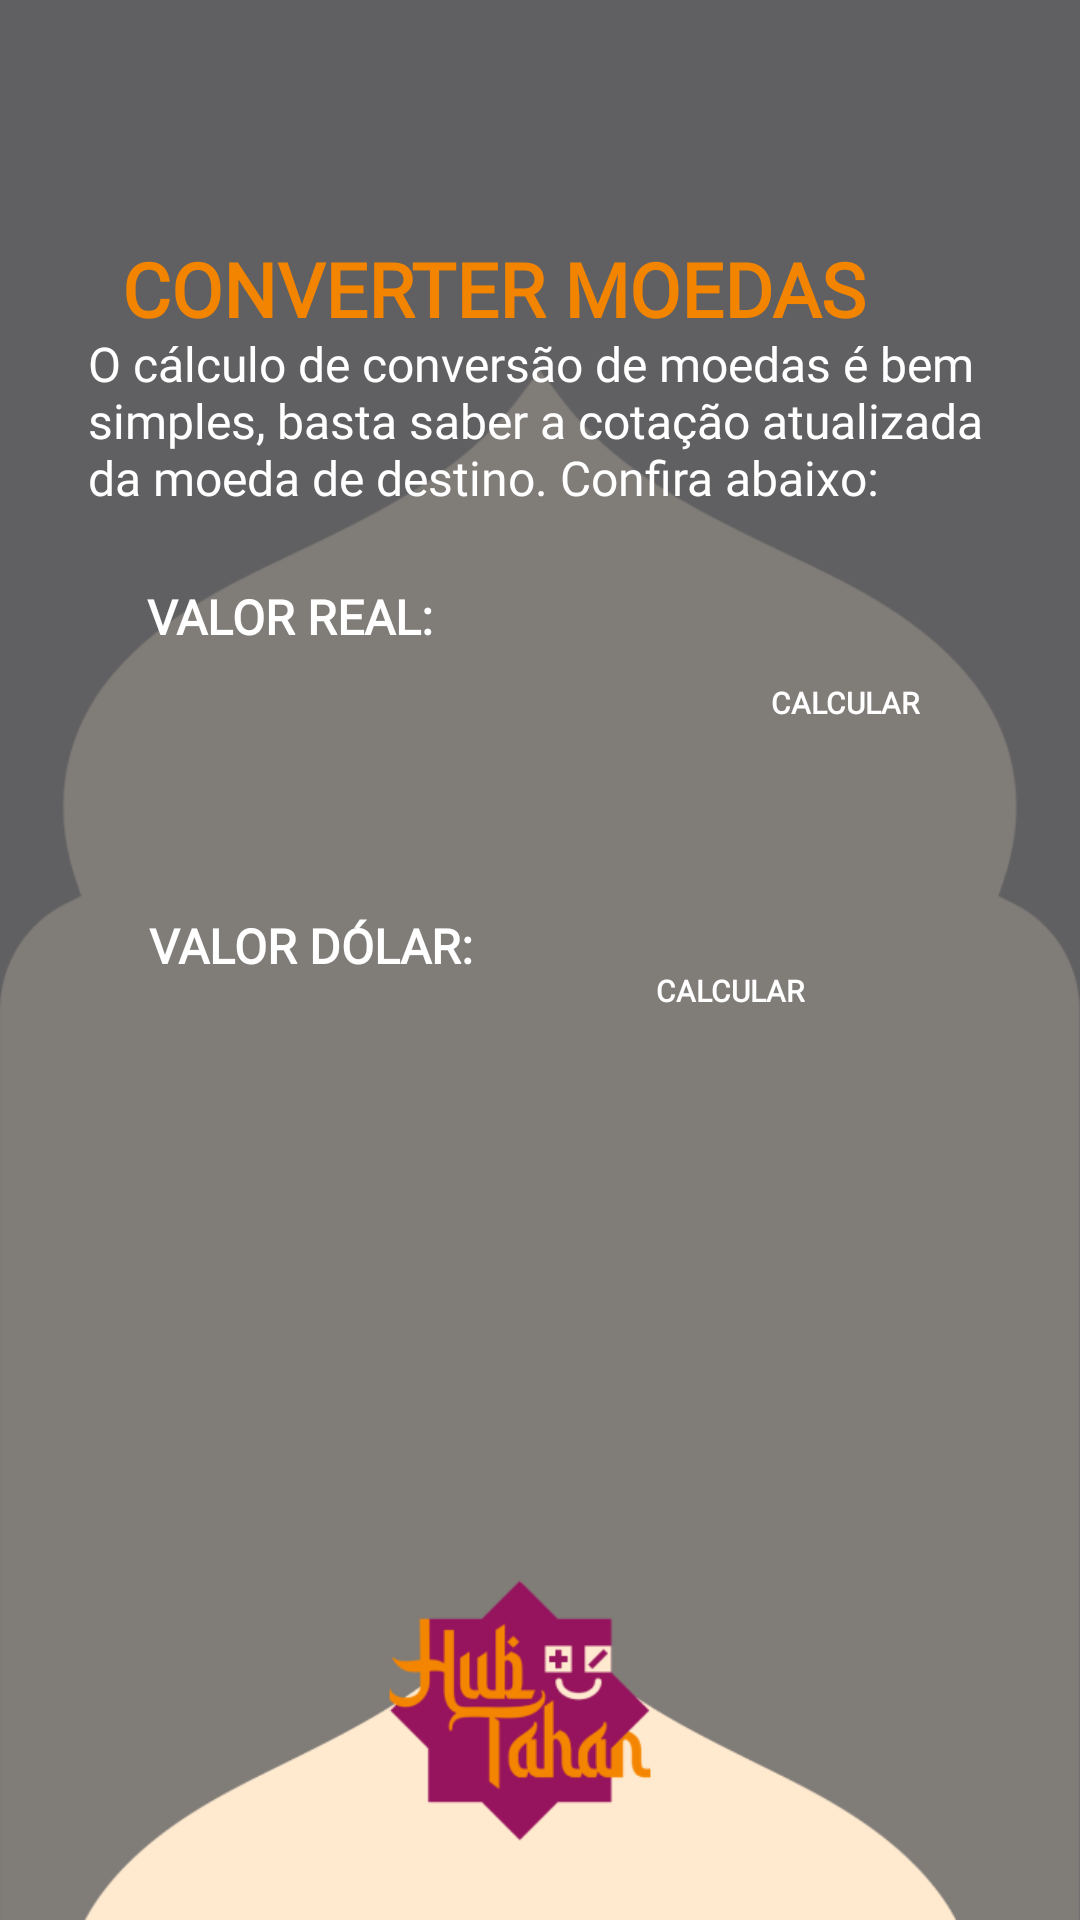

This screen was rendered from an Android layout file. Write that file and the resources it references.
<!-- AndroidManifest.xml: application theme Theme.HubTahan -->
<!-- res/layout/activity_real.xml -->
<?xml version="1.0" encoding="utf-8"?>
<androidx.constraintlayout.widget.ConstraintLayout xmlns:android="http://schemas.android.com/apk/res/android"
    xmlns:app="http://schemas.android.com/apk/res-auto"
    xmlns:tools="http://schemas.android.com/tools"
    android:layout_width="match_parent"
    android:layout_height="match_parent"
    android:background="@drawable/fundo_real"
    tools:context=".Real">

    <TextView
        android:id="@+id/textView11"
        android:layout_width="wrap_content"
        android:layout_height="wrap_content"
        android:fontFamily="@font/cabin_bold"
        android:text="CONVERTER MOEDAS"
        android:textColor="#F38400"
        android:textSize="25sp"
        android:textStyle="bold"
        app:layout_constraintBottom_toBottomOf="parent"
        app:layout_constraintEnd_toEndOf="parent"
        app:layout_constraintHorizontal_bias="0.364"
        app:layout_constraintStart_toStartOf="parent"
        app:layout_constraintTop_toTopOf="parent"
        app:layout_constraintVertical_bias="0.131"
        tools:text="CONVERTER MOEDAS" />

    <TextView
        android:id="@+id/textView14"
        android:layout_width="wrap_content"
        android:layout_height="wrap_content"
        android:fontFamily="@font/cabin_bold"
        android:text="VALOR REAL:"
        android:textColor="#FFFFFF"
        android:textSize="16sp"
        android:textStyle="bold"
        app:layout_constraintBottom_toBottomOf="parent"
        app:layout_constraintEnd_toEndOf="parent"
        app:layout_constraintHorizontal_bias="0.185"
        app:layout_constraintStart_toStartOf="parent"
        app:layout_constraintTop_toTopOf="parent"
        app:layout_constraintVertical_bias="0.315"
        tools:text="VALOR REAL:" />

    <EditText
        android:id="@+id/editTextReal"
        android:layout_width="122dp"
        android:layout_height="49dp"
        android:autofillHints=""
        android:ems="10"
        android:inputType="phone"
        android:textColor="#FFFFFF"
        app:layout_constraintBottom_toBottomOf="parent"
        app:layout_constraintEnd_toEndOf="parent"
        app:layout_constraintHorizontal_bias="0.204"
        app:layout_constraintStart_toStartOf="parent"
        app:layout_constraintTop_toTopOf="parent"
        app:layout_constraintVertical_bias="0.362"
        tools:ignore="SpeakableTextPresentCheck" />

    <TextView
        android:id="@+id/textView15"
        android:layout_width="wrap_content"
        android:layout_height="wrap_content"
        android:fontFamily="@font/cabin_bold"
        android:text="VALOR DÓLAR:"
        android:textColor="#FFFFFF"
        android:textSize="16sp"
        android:textStyle="bold"
        app:layout_constraintBottom_toBottomOf="parent"
        app:layout_constraintEnd_toEndOf="parent"
        app:layout_constraintHorizontal_bias="0.197"
        app:layout_constraintStart_toStartOf="parent"
        app:layout_constraintTop_toTopOf="parent"
        app:layout_constraintVertical_bias="0.492"
        tools:text="VALOR DÓLAR:" />

    <EditText
        android:id="@+id/editTextDolar"
        android:layout_width="122dp"
        android:layout_height="49dp"
        android:autofillHints=""
        android:ems="10"
        android:inputType="phone"
        android:textColor="#FFFFFF"
        app:layout_constraintBottom_toBottomOf="parent"
        app:layout_constraintEnd_toEndOf="parent"
        app:layout_constraintHorizontal_bias="0.207"
        app:layout_constraintStart_toStartOf="parent"
        app:layout_constraintTop_toTopOf="parent"
        app:layout_constraintVertical_bias="0.543"
        tools:ignore="SpeakableTextPresentCheck" />

    <Button
        android:id="@+id/button4"
        android:layout_width="wrap_content"
        android:layout_height="wrap_content"
        android:backgroundTint="#D8651B"
        android:fontFamily="@font/cabin_bold"
        android:onClick="calcularreal"
        android:text="@string/calcular"
        android:textColor="#FFFFFF"
        android:textSize="10sp"
        android:textStyle="bold"
        app:layout_constraintBottom_toBottomOf="parent"
        app:layout_constraintEnd_toEndOf="parent"
        app:layout_constraintHorizontal_bias="0.828"
        app:layout_constraintStart_toStartOf="parent"
        app:layout_constraintTop_toTopOf="parent"
        app:layout_constraintVertical_bias="0.363"
        tools:text="CONVERTER" />

    <Button
        android:id="@+id/button5"
        android:layout_width="96dp"
        android:layout_height="47dp"
        android:backgroundTint="#95135D"
        android:fontFamily="@font/cabin_bold"
        android:onClick="calculardolar"
        android:text="@string/calcular"
        android:textColor="#FFFFFF"
        android:textSize="10sp"
        android:textStyle="bold"
        app:layout_constraintBottom_toBottomOf="parent"
        app:layout_constraintEnd_toEndOf="parent"
        app:layout_constraintHorizontal_bias="0.828"
        app:layout_constraintStart_toStartOf="parent"
        app:layout_constraintTop_toTopOf="parent"
        app:layout_constraintVertical_bias="0.545"
        tools:ignore="TouchTargetSizeCheck"
        tools:text="CONVERTER" />

    <TextView
        android:id="@+id/textView16"
        android:layout_width="310dp"
        android:layout_height="60dp"
        android:fontFamily="@font/cabin_bold"
        android:text="O cálculo de conversão de moedas é bem simples, basta saber a cotação atualizada da moeda de destino. Confira abaixo:"
        android:textColor="#FFFFFF"
        android:textSize="16sp"
        app:layout_constraintBottom_toBottomOf="parent"
        app:layout_constraintEnd_toEndOf="parent"
        app:layout_constraintHorizontal_bias="0.584"
        app:layout_constraintStart_toStartOf="parent"
        app:layout_constraintTop_toTopOf="parent"
        app:layout_constraintVertical_bias="0.19"
        tools:text="O cálculo de conversão de moedas é bem simples, basta saber a cotação atualizada da moeda de destino. Confira abaixo:" />

</androidx.constraintlayout.widget.ConstraintLayout>
<!-- resources referenced by this layout -->
<resources>
  <!-- drawable fundo_real: png bitmap (drawable, 29036 bytes) -->
  <string name="calcular">CALCULAR</string>
  <style name="Theme.HubTahan" parent="Theme.MaterialComponents.DayNight.NoActionBar">
          
          <item name="colorPrimary">@color/black</item>
          <item name="colorPrimaryVariant">@color/black</item>
          <item name="colorOnPrimary">@color/white</item>
          
          <item name="colorSecondary">@color/black</item>
          <item name="colorSecondaryVariant">@color/white</item>
          <item name="colorOnSecondary">@color/black</item>
          
          <item name="android:statusBarColor">?attr/colorPrimaryVariant</item>
          
      </style>
  <!-- not gathered from this repository: default colours our renderer supplied (Android Studio template values) -->
  <color name="black">#FF000000</color>
  <color name="white">#FFFFFFFF</color>
</resources>
